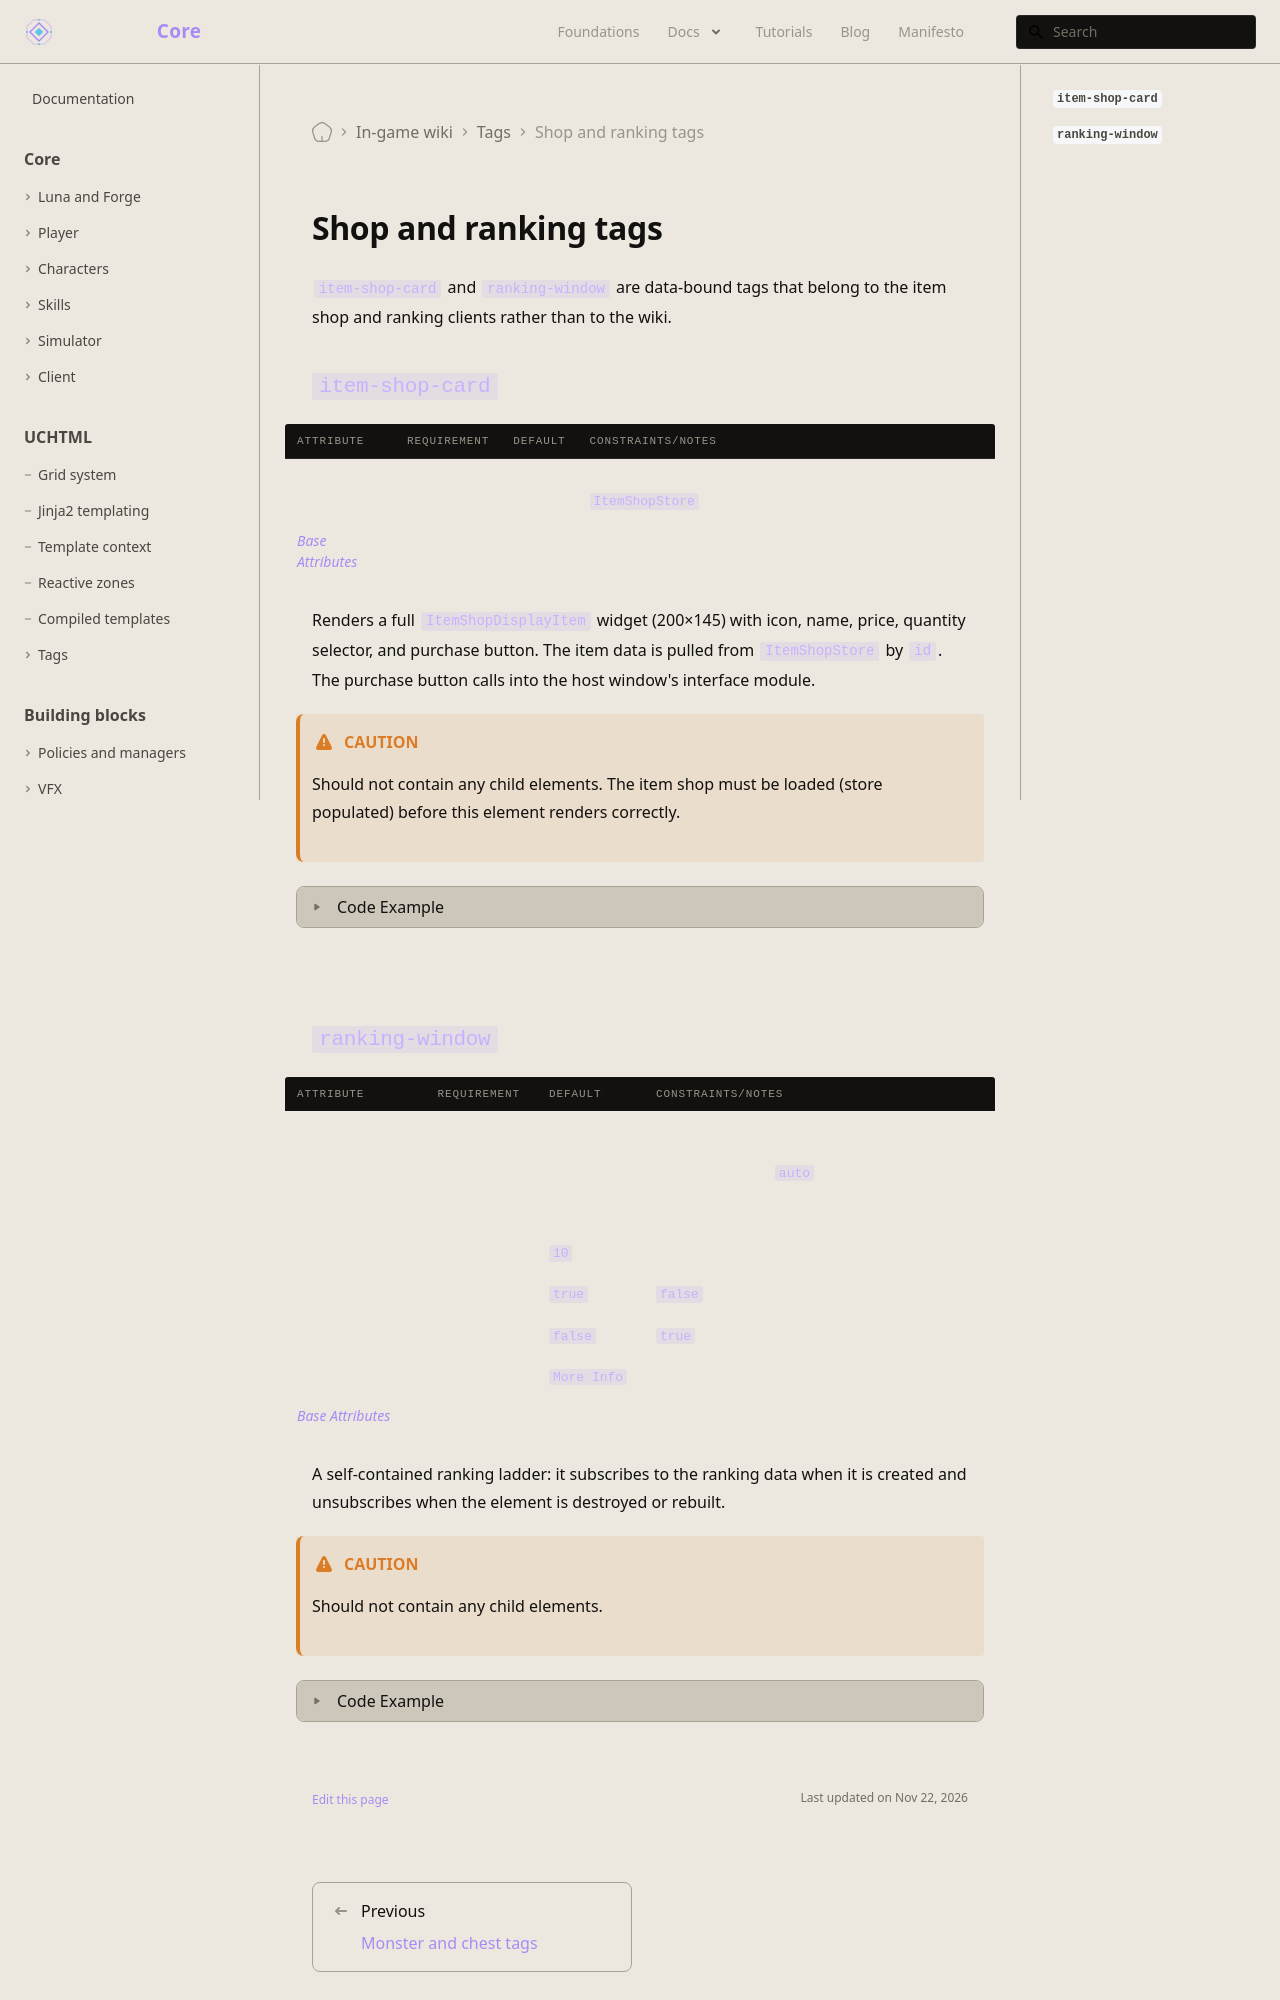

repository: universal-core/website · page: docs/wiki/tags-clients/index.html · generator: docusaurus

---
title: Shop and ranking tags
description: Tags used by the item shop and ranking clients.
displayed_sidebar: mainSidebar
---

# Shop and ranking tags

`item-shop-card` and `ranking-window` are data-bound tags that belong to the item shop and ranking clients rather than to the wiki.

## **`item-shop-card`**
| Attribute             | Requirement  | Default       | Constraints/Notes |
|-----------------------|--------------|---------------|-------------------|
| id                    | Required     | none             | Item shop item ID (integer). Must match an item loaded in `ItemShopStore`. |
| [*Base Attributes*](../uchtml/components-common.md#common-base-attributes)     | Optional     | none             | Inherits all common base attributes. |

Renders a full `ItemShopDisplayItem` widget (200×145) with icon, name, price, quantity selector, and purchase button. The item data is pulled from `ItemShopStore` by `id`. The purchase button calls into the host window's interface module.

:::caution

Should not contain any child elements. The item shop must be loaded (store populated) before this element renders correctly.

:::

<details><summary>Code Example</summary>

```html
<item-shop-card id="7" />
```

</details>

---
